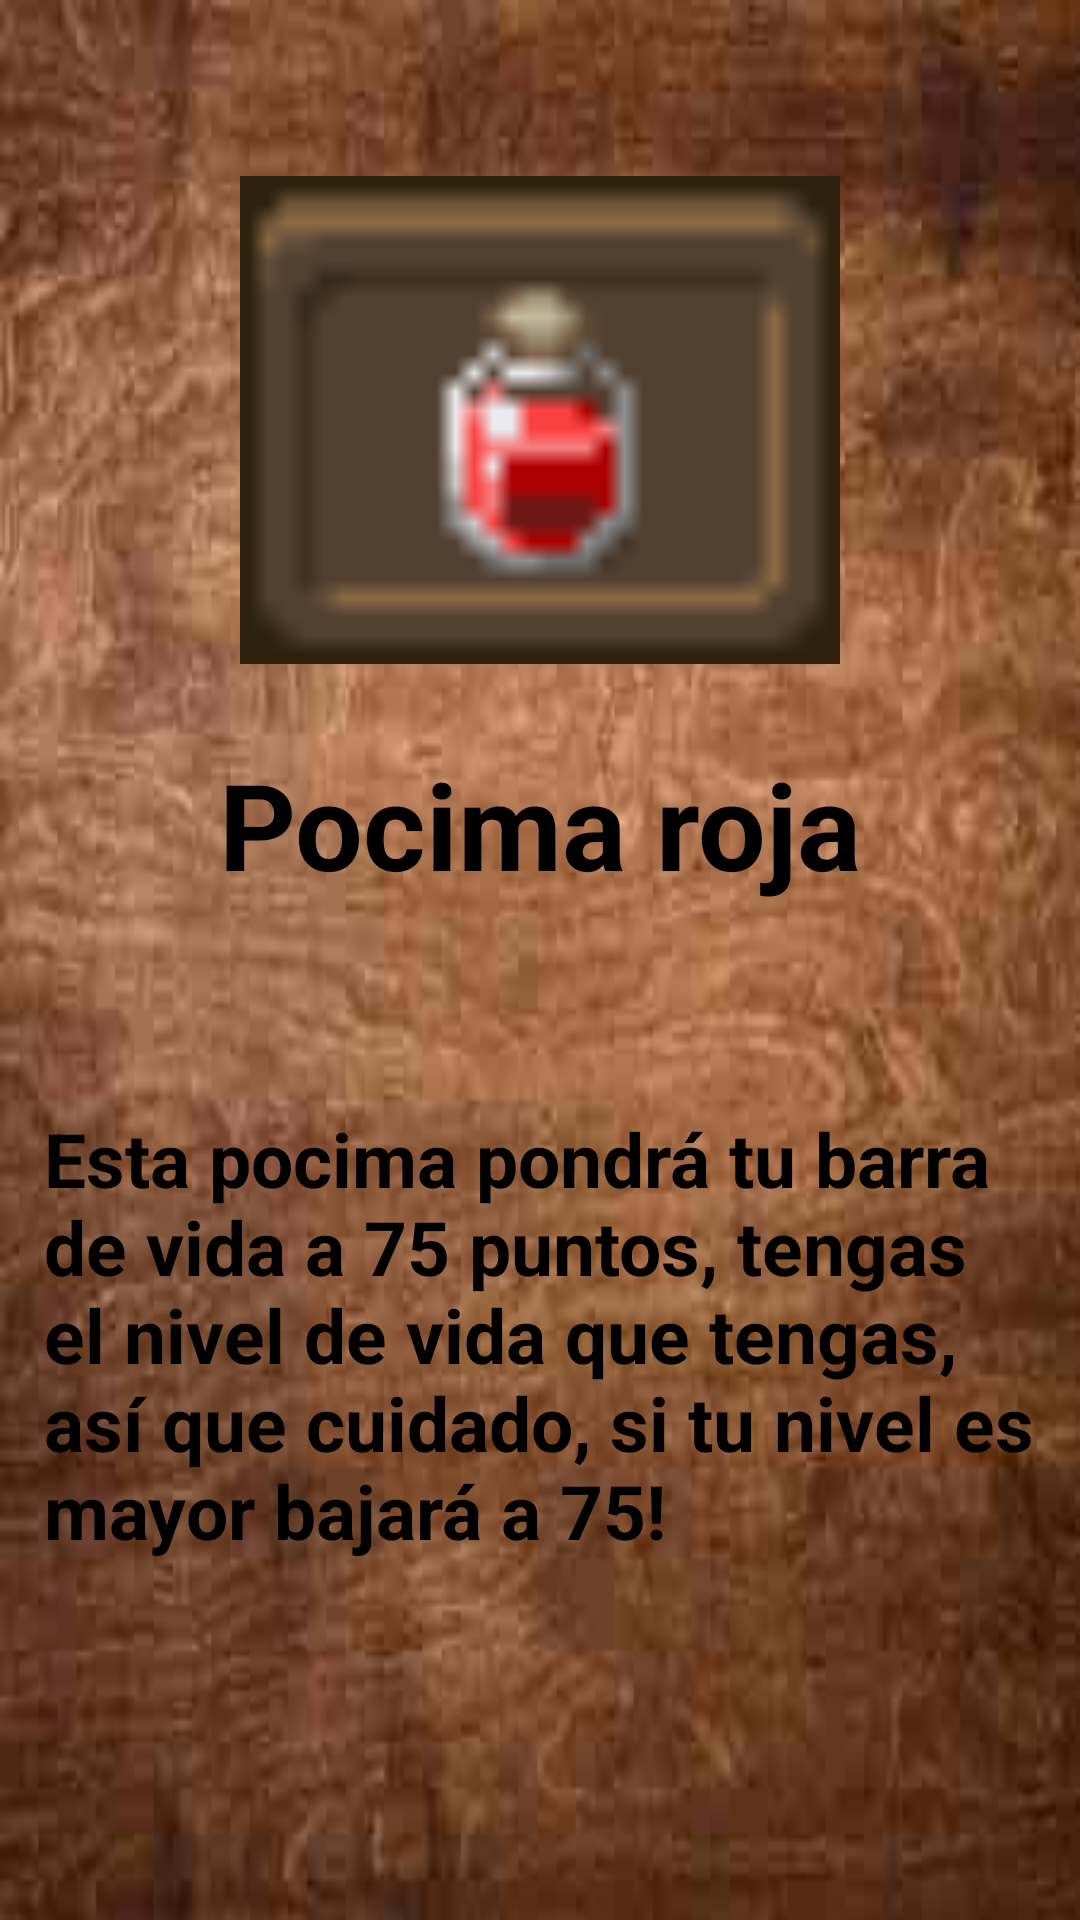

Layout XML and referenced resources for this Android screen:
<!-- AndroidManifest.xml: fallback theme Theme.MaterialComponents.DayNight.NoActionBar -->
<!-- res/layout/activity_pocion_roja.xml -->
<?xml version="1.0" encoding="utf-8"?>
<androidx.constraintlayout.widget.ConstraintLayout xmlns:android="http://schemas.android.com/apk/res/android"
    xmlns:app="http://schemas.android.com/apk/res-auto"
    xmlns:tools="http://schemas.android.com/tools"
    android:layout_width="match_parent"
    android:layout_height="match_parent"
    android:background="@drawable/fondo"
    tools:context=".PocimaRojaActivity">

    <ImageView
        android:id="@+id/imageView19"
        android:layout_width="200dp"
        android:layout_height="200dp"
        android:layout_marginTop="40dp"
        app:layout_constraintEnd_toEndOf="parent"
        app:layout_constraintStart_toStartOf="parent"
        app:layout_constraintTop_toTopOf="parent"
        app:srcCompat="@drawable/pocima_2" />

    <TextView
        android:id="@+id/textView25"
        android:layout_width="wrap_content"
        android:layout_height="wrap_content"
        android:layout_marginTop="8dp"
        android:text="Pocima roja"
        android:textColor="#000000"
        android:textSize="40dp"
        android:textStyle="bold"
        app:layout_constraintEnd_toEndOf="parent"
        app:layout_constraintStart_toStartOf="parent"
        app:layout_constraintTop_toBottomOf="@+id/imageView19" />

    <TextView
        android:id="@+id/textView26"
        android:layout_width="331dp"
        android:layout_height="wrap_content"
        android:layout_marginTop="68dp"
        android:text="Esta pocima pondrá tu barra de vida a 75 puntos, tengas el nivel de vida que tengas, así que cuidado, si tu nivel es mayor bajará a 75!"
        android:textColor="#000000"
        android:textSize="25dp"
        android:textStyle="bold"
        app:layout_constraintEnd_toEndOf="parent"
        app:layout_constraintStart_toStartOf="parent"
        app:layout_constraintTop_toBottomOf="@+id/textView25" />
</androidx.constraintlayout.widget.ConstraintLayout>
<!-- resources referenced by this layout -->
<resources>
  <!-- drawable fondo: png bitmap (drawable, 199609 bytes) -->
  <!-- drawable pocima_2: png bitmap (drawable, 708 bytes) -->
</resources>
